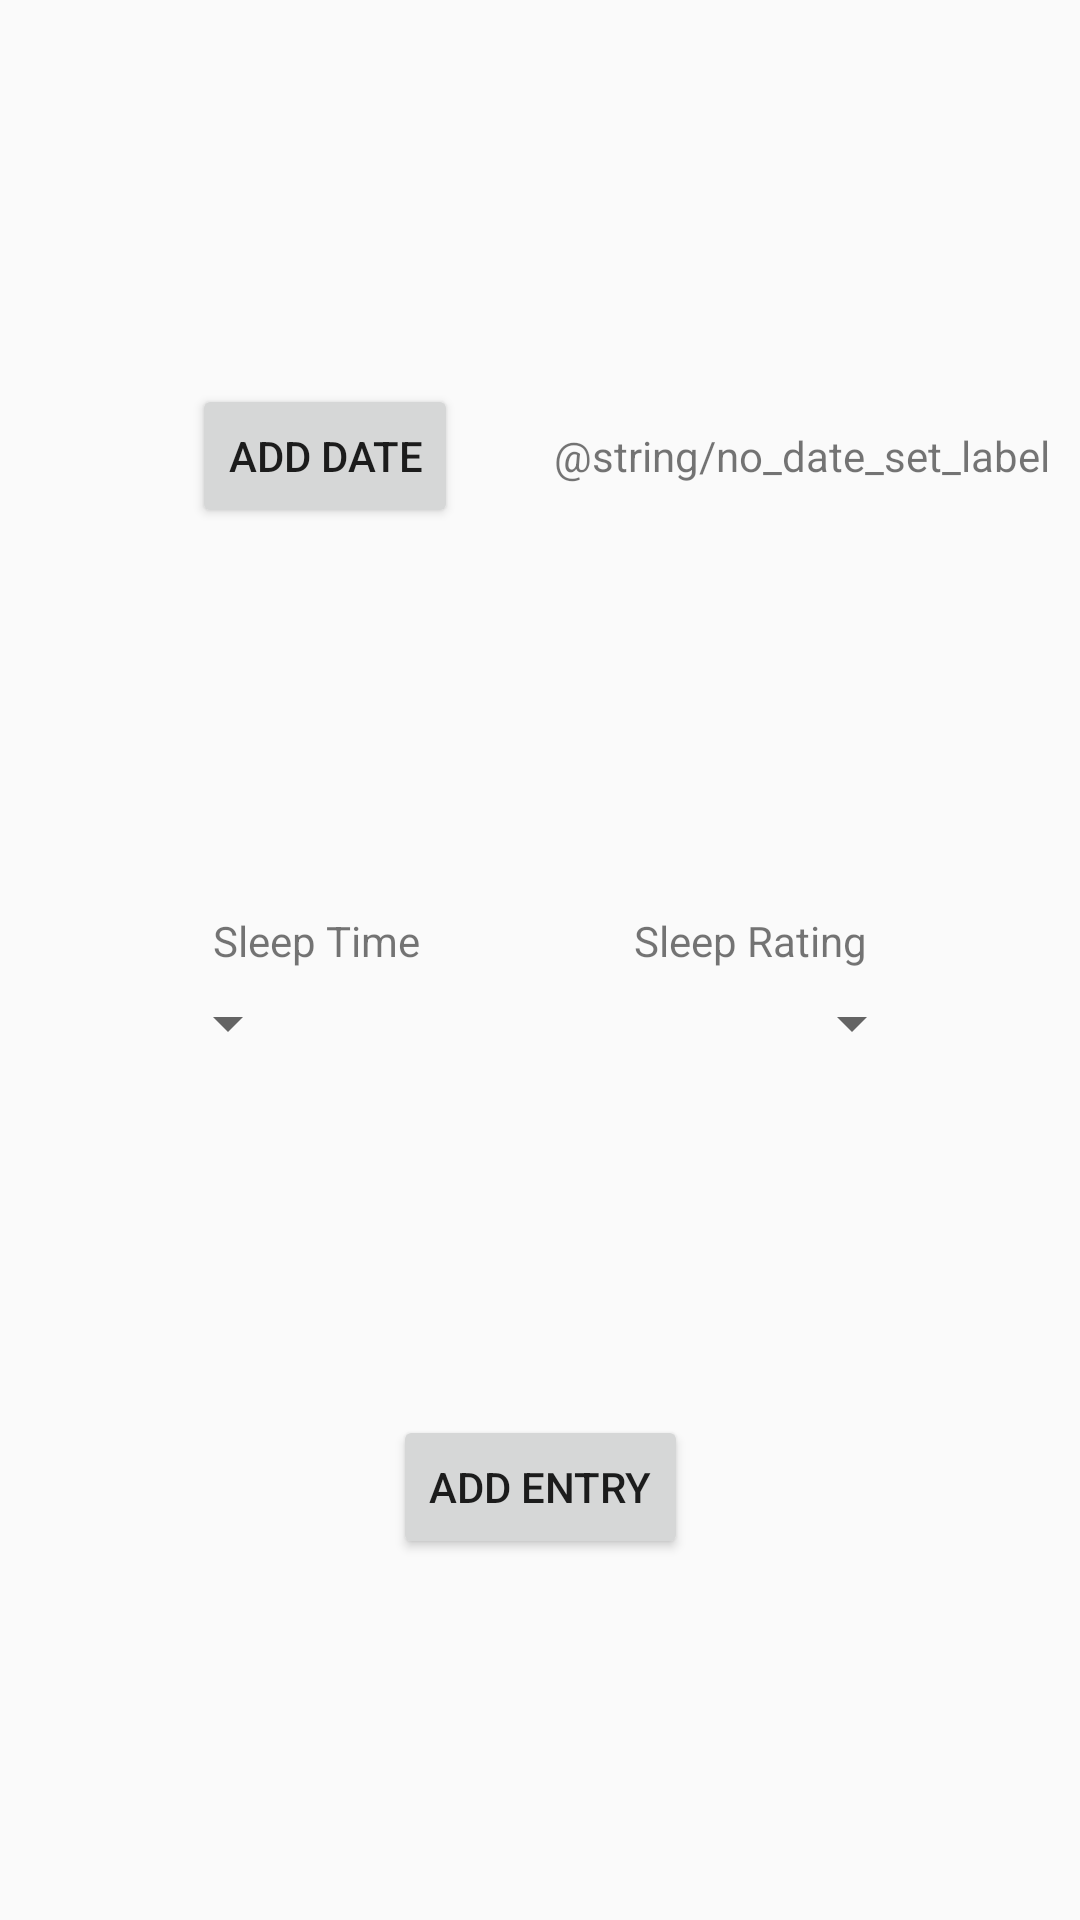

This screen was rendered from an Android layout file. Write that file and the resources it references.
<!-- AndroidManifest.xml: application theme AppTheme -->
<!-- res/layout/activity_add_sleep.xml -->
<?xml version="1.0" encoding="utf-8"?>
<androidx.constraintlayout.widget.ConstraintLayout xmlns:android="http://schemas.android.com/apk/res/android"
    xmlns:app="http://schemas.android.com/apk/res-auto"
    xmlns:tools="http://schemas.android.com/tools"
    android:layout_width="match_parent"
    android:layout_height="match_parent"
    tools:context=".AddSleep">

    <TextView
        android:id="@+id/DateResultView"
        android:layout_width="wrap_content"
        android:layout_height="wrap_content"
        android:layout_marginStart="32dp"
        android:text="@string/no_date_set_label"
        app:layout_constraintBaseline_toBaselineOf="@+id/adddatebutton"
        app:layout_constraintStart_toEndOf="@+id/adddatebutton" />

    <TextView
        android:id="@+id/Sleep_Rating"
        android:layout_width="wrap_content"
        android:layout_height="wrap_content"
        android:text="@string/sleep_rating"
        app:layout_constraintBaseline_toBaselineOf="@+id/sleep_time"
        app:layout_constraintEnd_toEndOf="parent"
        app:layout_constraintStart_toEndOf="@+id/sleep_time" />

    <TextView
        android:id="@+id/sleep_time"
        android:layout_width="wrap_content"
        android:layout_height="wrap_content"
        android:layout_marginTop="128dp"
        android:text="@string/sleep_time"
        app:layout_constraintEnd_toStartOf="@+id/Sleep_Rating"
        app:layout_constraintStart_toStartOf="parent"
        app:layout_constraintTop_toBottomOf="@+id/adddatebutton" />

    <Button
        android:id="@+id/adddatebutton"
        android:layout_width="wrap_content"
        android:layout_height="0dp"
        android:layout_marginStart="64dp"
        android:layout_marginTop="128dp"
        android:onClick="createDateClicked"
        android:text="@string/Add_date"
        app:layout_constraintStart_toStartOf="parent"
        app:layout_constraintTop_toTopOf="parent" />

    <Button
        android:id="@+id/addentrybutton"
        android:layout_width="wrap_content"
        android:layout_height="wrap_content"
        android:onClick="createButtonClicked"
        android:text="@string/add_entry"
        app:layout_constraintBottom_toBottomOf="parent"
        app:layout_constraintEnd_toEndOf="parent"
        app:layout_constraintStart_toStartOf="parent"
        app:layout_constraintTop_toBottomOf="@+id/sleep_time_spinner" />

    <Spinner
        android:id="@+id/sleep_time_spinner"
        android:layout_width="wrap_content"
        android:layout_height="20dp"
        android:layout_marginStart="150dp"
        android:layout_marginTop="8dp"
        android:layout_marginEnd="80dp"
        app:layout_constraintEnd_toStartOf="@+id/sleep_quality_spinner"
        app:layout_constraintStart_toStartOf="parent"
        app:layout_constraintTop_toBottomOf="@+id/sleep_time" />

    <Spinner
        android:id="@+id/sleep_quality_spinner"
        android:layout_width="wrap_content"
        android:layout_height="20dp"
        android:layout_marginStart="80dp"
        android:layout_marginTop="8dp"
        android:layout_marginEnd="150dp"
        app:layout_constraintEnd_toEndOf="parent"
        app:layout_constraintStart_toEndOf="@+id/sleep_time_spinner"
        app:layout_constraintTop_toBottomOf="@+id/Sleep_Rating" />
</androidx.constraintlayout.widget.ConstraintLayout>
<!-- resources referenced by this layout -->
<resources>
  <string name="Add_date">Add Date</string>
  <string name="add_entry">Add Entry</string>
  <string name="sleep_rating">Sleep Rating</string>
  <string name="sleep_time">Sleep Time</string>
  <style name="AppTheme" parent="Theme.AppCompat.Light.DarkActionBar">
          
          <item name="colorPrimary">@color/colorPrimary</item>
          <item name="colorPrimaryDark">@color/colorPrimaryDark</item>
          <item name="colorAccent">@color/colorAccent</item>
      </style>
  <color name="colorPrimary">#85A0AD</color>
  <color name="colorPrimaryDark">#678998</color>
  <color name="colorAccent">#AD9285</color>
</resources>
